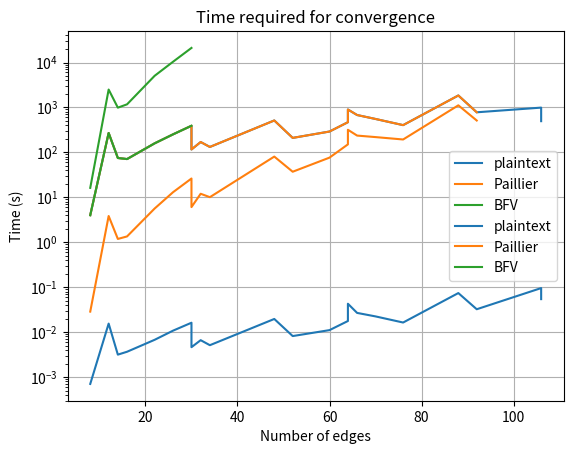

Python code for this plot:
import matplotlib.pyplot as plt

# data (edges - iterations - time)
# plaintext = sorted([(8, 2, 0.0006146430969238281), (12, 79, 0.014017820358276367), (14, 49, 0.007764339447021484), (16, 47, 0.0077664852142333984), (22, 71, 0.011173725128173828), (26, 96, 0.015119314193725586), (30, 95, 0.015624761581420898), (32, 76, 0.012203454971313477), (34, 74, 0.011821508407592773), (30, 66, 0.010504961013793945), (52, 104, 0.01707768440246582), (48, 80, 0.014082670211791992), (64, 127, 0.020625829696655273), (60, 80, 0.012986183166503906), (66, 112, 0.017965078353881836), (64, 143, 0.025603055953979492), (70, 94, 0.019845008850097656), (88, 102, 0.01777935028076172), (76, 207, 0.03454184532165527), (92, 149, 0.023961305618286133), (106, 152, 0.07528853416442871), (106, 149, 0.0675957202911377), (110, 477, 0.1926887035369873), (122, 365, 0.15253567695617676),(144, 272, 0.11724233627319336), (146, 191, 0.09266996383666992), (156, 392, 0.1539170742034912), (158, 509, 0.21546220779418945), (170, 212, 0.09460687637329102), (174, 884, 0.36415982246398926), (188, 949, 0.3967015743255615), (196, 1177, 0.4653329849243164), (210, 314, 0.13681960105895996), (180, -1), (192, 795, 0.33463311195373535), (228, 796, 0.3333592414855957), (230, 650, 0.9143216609954834), (242, 1005, 0.4265463352203369), (280, 974, 0.4162478446960449), (282, 1383, 0.577035665512085), (260, 979, 0.6073765754699707), (304, 1367, 0.62961745262146), (296, 880, 0.36232924461364746), (338, 709, 0.29840826988220215), (322, 437, 0.18417716026306152)], key=lambda x: x[0])
# pailler = sorted([(8, 2, 0.01833176612854004), (12, 79, 1.312060832977295), (14, 49, 0.932091236114502), (16, 47, 1.1398332118988037), (22, 71, 2.9031589031219482), (26, 96, 5.492072582244873), (30, 95, 7.005492210388184), (32, 76, 6.432628631591797), (34, 74, 6.718471527099609), (30, 66, 4.222529649734497), (52, 104, 20.975687742233276), (48, 80, 13.24842095375061), (64, 127, 39.841636180877686), (60, 80, 20.739413738250732), (66, 112, 41.20246148109436), (64, 143, 47.3839054107666), (70, 94, 34.28907299041748), (88, 102, 62.79863142967224), (76, 207, 93.45860719680786), (92, 149, 89.23696637153625), (106, 152, 124.59802794456482), (106, 149, 133.39823937416077), (110, 477, 437.50612139701843), (122, 365, 403.86645245552063), (146, 191, 307.9404032230377), (144, 272, 411.39231872558594), (156, 392, 813.2802183628082), (158, 509, 939.7387363910675), (170, 212, 471.49824357032776)], key = lambda x: x[0])
plaintext = sorted([(8, 4, 0.0007030963897705078), (12, 270, 0.015462875366210938), (14, 75, 0.003154277801513672), (16, 71, 0.003656148910522461), (22, 159, 0.006745576858520508), (26, 252, 0.010782480239868164), (30, 391, 0.016169309616088867), (32, 170, 0.006616115570068359), (34, 132, 0.005115509033203125), (30, 116, 0.004621267318725586), (52, 210, 0.00816655158996582), (48, 513, 0.019617080688476562), (64, 469, 0.017658233642578125), (60, 291, 0.011072874069213867), (66, 678, 0.026754140853881836), (64, 899, 0.042809486389160156), (70, 554, 0.022370576858520508), (88, 1846, 0.0739598274230957), (76, 404, 0.016344070434570312), (92, 780, 0.0322873592376709), (106, 991, 0.09544205665588379), (106, 495, 0.054201602935791016), (110, 957, 0.09056472778320312), (122, 996, 0.11461830139160156), (146, 417, 0.04262709617614746), (144, -1), (156, 2623, 0.3007197380065918), (158, 1193, 0.15186548233032227), (170, 875, 0.10045599937438965), (174, 1661, 0.1970374584197998), (188, 2506, 0.30736589431762695), (196, 3152, 0.3815317153930664), (210, 1249, 0.15021681785583496), (180, -1), (192, 2442, 0.3349294662475586), (228, 1688, 0.638056755065918), (230, 1775, 0.5966053009033203), (242, 2161, 0.3576998710632324), (280, 1555, 0.20718836784362793), (282, 2078, 0.36439943313598633), (260, 1658, 0.20768380165100098), (304, 3164, 0.4295327663421631), (296, 2483, 0.3043084144592285), (338, 4261, 0.9622225761413574), (322, 1940, 0.4553039073944092)] ,key = lambda x:x[0])
pailler = sorted([(8, 4, 0.02859044075012207), (12, 270, 3.833636999130249), (14, 75, 1.184279441833496), (16, 71, 1.3477458953857422), (22, 159, 5.634154319763184), (26, 252, 12.999208211898804), (30, 391, 26.203983306884766), (32, 170, 11.993602752685547), (34, 132, 10.069244623184204), (30, 116, 6.058985471725464), (52, 210, 37.087543964385986), (48, 513, 80.62557816505432), (64, 469, 150.7470920085907), (60, 291, 76.41229176521301), (66, 678, 236.4765818119049), (64, 899, 318.3527510166168), (70, 554, 218.86387276649475), (88, 1846, 1114.413207769394), (76, 404, 193.58410692214966), (92, 780, 511.70062923431396)], key=lambda x:x[0])
ckks = sorted([(8, 1, 0.31938743591308594), (12, 18, 8.533907413482666), (14, 12, 7.533987998962402), (16, 13, 9.44730806350708), (22, 10, 11.447509288787842), (26, 32, 45.45188570022583), (30, 24, 43.14551043510437), (32, 21, 42.079761266708374), (34, 23, 50.64362025260925), (30, 13, 23.334100484848022), (52, 38, 172.07431077957153), (48, 34, 133.8360071182251), (64, 25, 171.4205617904663)], key = lambda x: x[0])
bfv = sorted([(8, 4, 16.227761030197144), (12, 270, 2500.7247729301453), (14, 75, 988.9066088199615), (16, 71, 1173.1138699054718), (22, 159, 5062.958547115326), (26, 252, 10404.57967376709), (30, 391, 21116.66420507431)], key=lambda x:x[0])

LIMIT = 110

# parse data
edges_plaintext = [x[0] for x in plaintext if x[1] != -1 and x[0] < LIMIT]
iterations_plaintext = [x[1] for x in plaintext if x[1] != -1 and x[0] < LIMIT]
plaintext_time = [x[2] for x in plaintext if x[1] != -1 and x[0] < LIMIT]

edges_pailler = [x[0] for x in pailler if x[1] != -1 and x[0] < LIMIT]
iterations_pailler = [x[1] for x in pailler if x[1] != -1 and x[0] < LIMIT]
pailler_time = [x[2] for x in pailler if x[1] != -1 and x[0] < LIMIT]


edges_bfv = [x[0] for x in bfv if x[1] != -1 and x[0] < LIMIT]
iterations_bfv = [x[1] for x in bfv if x[1] != -1 and x[0] < LIMIT]
bfv_time = [x[2] for x in bfv if x[1] != -1 and x[0] < LIMIT]


# plot the number of iterations
plt.plot(edges_plaintext, iterations_plaintext, linestyle='-', color='C0', label=r'plaintext')
plt.plot(edges_pailler, iterations_pailler, linestyle='-', color='C1', label=r'Paillier')
plt.plot(edges_bfv, iterations_bfv, linestyle='-', color='C2', label=r'BFV')
# show the final plot
ax = plt.subplot(111)
ax.set_xlabel('Number of edges')
ax.set_ylabel('Number of iterations')
ax.set_title('Iterations required for convergence \n for calculating the pair-wise longest shorest path')
ax.legend()
ax.grid('on')
plt.show()

# plot the time
plt.plot(edges_plaintext, plaintext_time, linestyle='-', color='C0', label=r'plaintext')
plt.plot(edges_pailler, pailler_time, linestyle='-', color='C1', label=r'Paillier')
plt.plot(edges_bfv, bfv_time, linestyle='-', color='C2', label=r'BFV')
# show the final plot
ax = plt.subplot(111)
ax.set_xlabel('Number of edges')
ax.set_ylabel('Time (s)')
ax.set_title('Time required for convergence')
ax.legend()
plt.yscale("log")
ax.grid('on')
plt.show()
